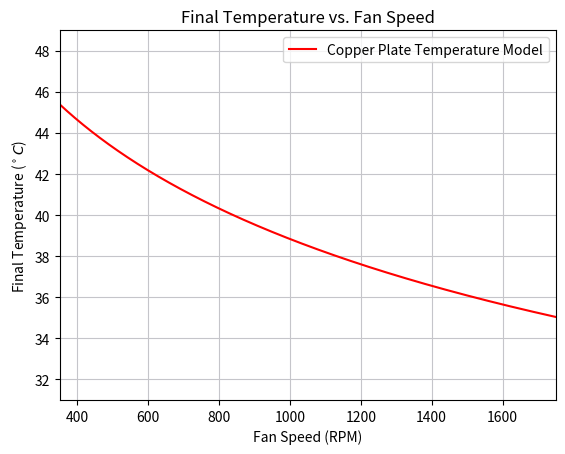

Write Python code to recreate this figure. (Note: this script raises an exception after producing the figure.)
import numpy as np
import math
import matplotlib.pyplot as plt
from scipy.optimize import curve_fit

# Settings
plt.rcParams['figure.dpi'] = 300
fig, ax = plt.subplots()

##### Plot the model #####
# Fan Speed
x_m = np.linspace(350, 1750, 1400)

# Velocity, Reynolds number, Nusselt number, and heat transfer coefficient respectively
v = (93.4 * (x_m/1500) * (1/3600)) / pow(0.12, 2)
r = (v * 0.05) / (1.70 * pow(10, -5))
n = 0.664 * pow(r, (1/2)) * pow(0.724, (1/3))
h = (n * 0.0266) / 0.05

# Final Temperature
y_m = 23 + (60 - 23) * pow(math.e, (-h * 0.05 * 0.015 * 60))

# Plot the model
ax.plot(x_m, y_m, label='Copper Plate Temperature Model', color='r')
plt.legend()

# Add labels
plt.xlabel('Fan Speed (RPM)')
plt.ylabel('Final Temperature ($^\circ C$)')
plt.title('Final Temperature vs. Fan Speed')

# Change axes
plt.xlim(350, 1750)
plt.ylim(31, 49)

plt.grid(True, color='#C5C5CA')


# Save the plot to a file
plt.savefig('images/model.png')